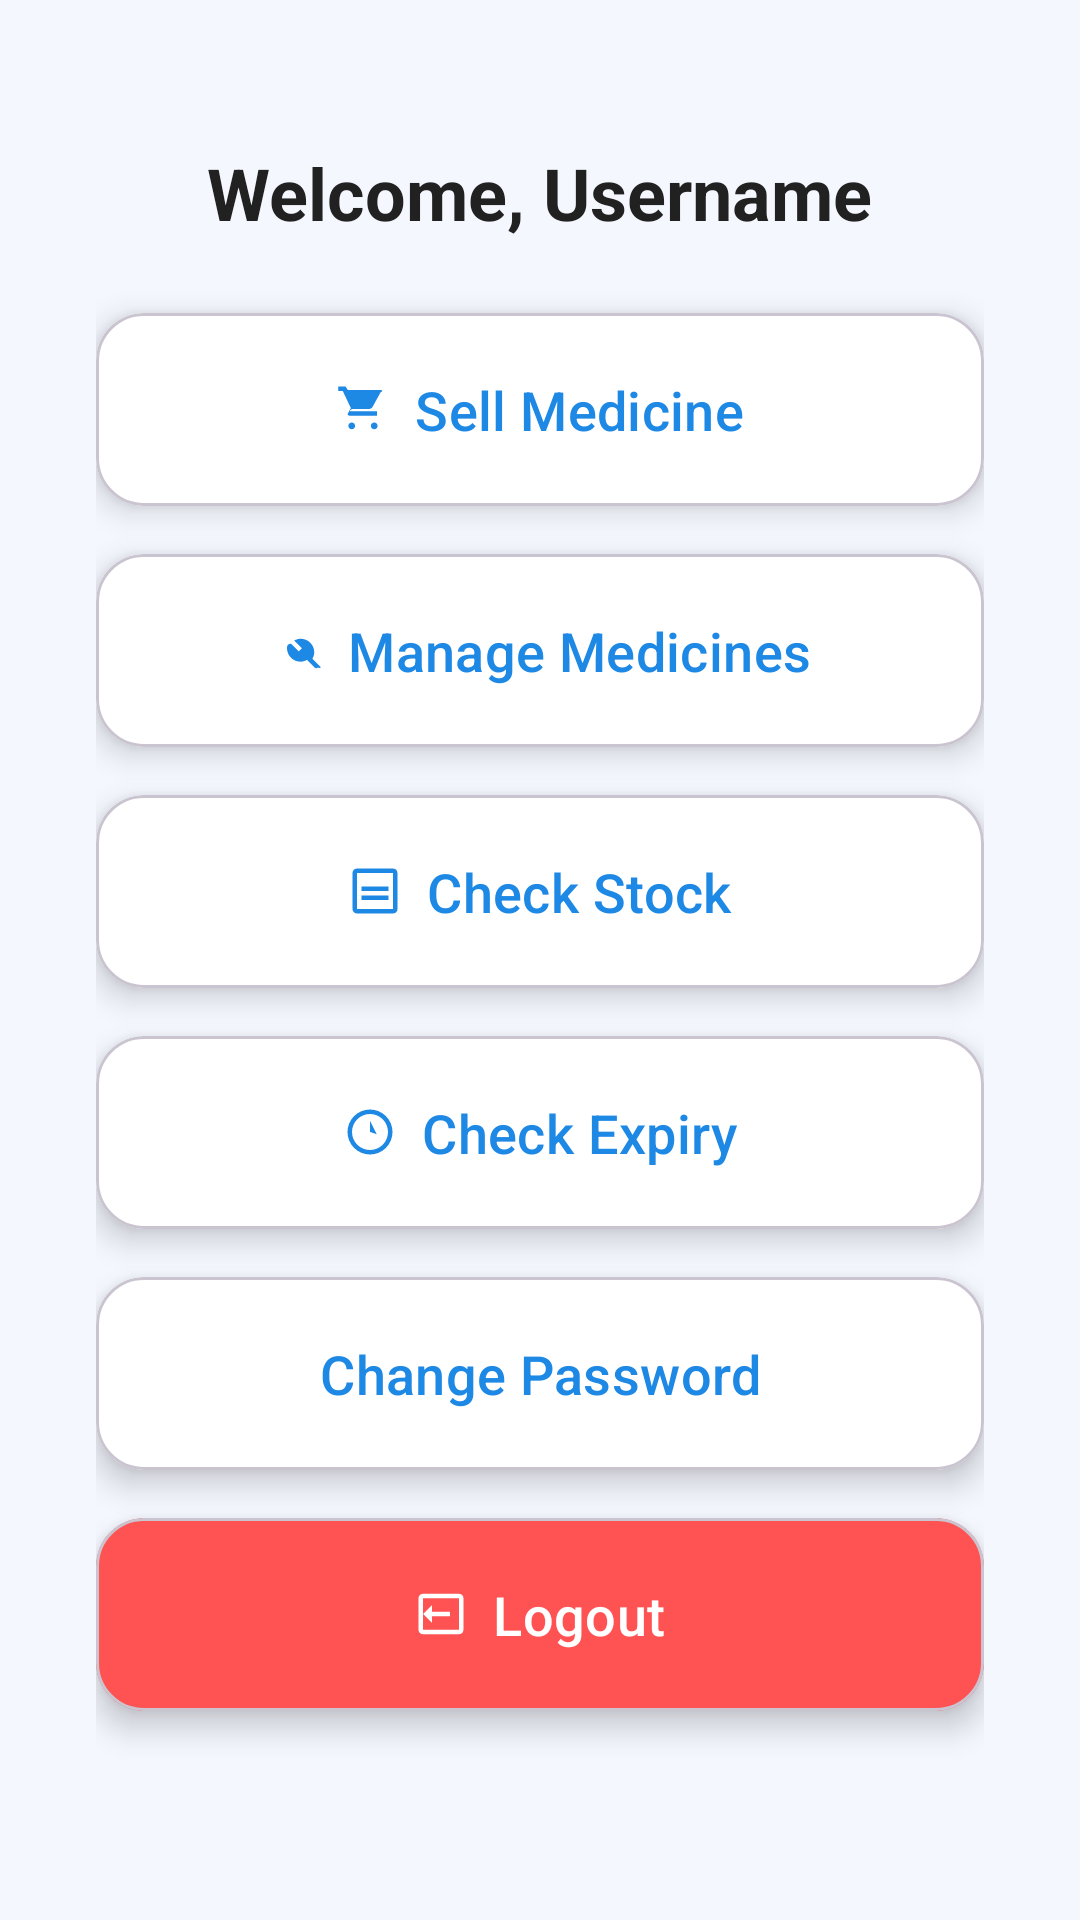

The Android layout XML behind this screen, and the referenced resources:
<!-- AndroidManifest.xml: application theme Theme.MedicineInventory -->
<!-- res/layout/activity_inventory.xml -->
<?xml version="1.0" encoding="utf-8"?>
<ScrollView xmlns:android="http://schemas.android.com/apk/res/android"
    xmlns:app="http://schemas.android.com/apk/res-auto"
    xmlns:tools="http://schemas.android.com/tools"
    android:id="@+id/main"
    android:layout_width="match_parent"
    android:layout_height="match_parent"
    android:background="#F4F7FE"
    android:padding="16dp"
    tools:context=".InventoryActivity">

    <LinearLayout
        android:layout_width="match_parent"
        android:layout_height="wrap_content"
        android:orientation="vertical"
        android:gravity="center_horizontal"
        android:padding="16dp">


        <TextView
            android:id="@+id/textUsername"
            android:layout_width="wrap_content"
            android:layout_height="wrap_content"
            android:text="Welcome, Username"
            android:textSize="24sp"
            android:textStyle="bold"
            android:textColor="#212121"
            android:layout_marginTop="16dp"
            android:layout_marginBottom="24dp" />


        <com.google.android.material.card.MaterialCardView
            android:layout_width="match_parent"
            android:layout_height="wrap_content"
            android:layout_marginBottom="16dp"
            app:cardCornerRadius="16dp"
            app:cardElevation="6dp"
            app:cardBackgroundColor="@android:color/white">

            <com.google.android.material.button.MaterialButton
                android:id="@+id/buttonSellMedicine"
                android:layout_width="match_parent"
                android:layout_height="wrap_content"
                android:text="Sell Medicine"
                android:textColor="#1E88E5"
                android:textSize="18sp"
                android:backgroundTint="@android:color/transparent"
                android:padding="16dp"
                app:icon="@drawable/ic_sell"
                app:iconGravity="textStart"
                app:iconPadding="8dp"
                app:iconTint="#1E88E5"
                app:cornerRadius="0dp"
                app:rippleColor="?attr/colorControlHighlight" />
        </com.google.android.material.card.MaterialCardView>


        <com.google.android.material.card.MaterialCardView
            android:layout_width="match_parent"
            android:layout_height="wrap_content"
            android:layout_marginBottom="16dp"
            app:cardCornerRadius="16dp"
            app:cardElevation="6dp"
            app:cardBackgroundColor="@android:color/white">

            <com.google.android.material.button.MaterialButton
                android:id="@+id/buttonManageMedicine"
                android:layout_width="match_parent"
                android:layout_height="wrap_content"
                android:text="Manage Medicines"
                android:textColor="#1E88E5"
                android:textSize="18sp"
                android:backgroundTint="@android:color/transparent"
                android:padding="16dp"
                app:icon="@drawable/ic_manage"
                app:iconGravity="textStart"
                app:iconPadding="8dp"
                app:iconTint="#1E88E5"
                app:cornerRadius="0dp"
                app:rippleColor="?attr/colorControlHighlight" />
        </com.google.android.material.card.MaterialCardView>


        <com.google.android.material.card.MaterialCardView
            android:layout_width="match_parent"
            android:layout_height="wrap_content"
            android:layout_marginBottom="16dp"
            app:cardCornerRadius="16dp"
            app:cardElevation="6dp"
            app:cardBackgroundColor="@android:color/white">

            <com.google.android.material.button.MaterialButton
                android:id="@+id/buttonCheckStock"
                android:layout_width="match_parent"
                android:layout_height="wrap_content"
                android:text="Check Stock"
                android:textColor="#1E88E5"
                android:textSize="18sp"
                android:backgroundTint="@android:color/transparent"
                android:padding="16dp"
                app:icon="@drawable/ic_stock"
                app:iconGravity="textStart"
                app:iconPadding="8dp"
                app:iconTint="#1E88E5"
                app:cornerRadius="0dp"
                app:rippleColor="?attr/colorControlHighlight" />
        </com.google.android.material.card.MaterialCardView>


        <com.google.android.material.card.MaterialCardView
            android:layout_width="match_parent"
            android:layout_height="wrap_content"
            android:layout_marginBottom="16dp"
            app:cardCornerRadius="16dp"
            app:cardElevation="6dp"
            app:cardBackgroundColor="@android:color/white">

            <com.google.android.material.button.MaterialButton
                android:id="@+id/buttonCheckExpiry"
                android:layout_width="match_parent"
                android:layout_height="wrap_content"
                android:text="Check Expiry"
                android:textColor="#1E88E5"
                android:textSize="18sp"
                android:backgroundTint="@android:color/transparent"
                android:padding="16dp"
                app:icon="@drawable/ic_expiry"
                app:iconGravity="textStart"
                app:iconPadding="8dp"
                app:iconTint="#1E88E5"
                app:cornerRadius="0dp"
                app:rippleColor="?attr/colorControlHighlight" />
        </com.google.android.material.card.MaterialCardView>


        <com.google.android.material.card.MaterialCardView
            android:layout_width="match_parent"
            android:layout_height="wrap_content"
            android:layout_marginBottom="16dp"
            app:cardCornerRadius="16dp"
            app:cardElevation="6dp"
            app:cardBackgroundColor="@android:color/white">

            <com.google.android.material.button.MaterialButton
                android:id="@+id/btnChangePassword"
                android:layout_width="match_parent"
                android:layout_height="wrap_content"
                android:text="Change Password"
                android:textColor="#1E88E5"
                android:textSize="18sp"
                android:backgroundTint="@android:color/transparent"
                android:padding="16dp"
                app:icon="@drawable/ic_password"
                app:iconGravity="textStart"
                app:iconPadding="8dp"
                app:iconTint="#1E88E5"
                app:cornerRadius="0dp"
                app:rippleColor="?attr/colorControlHighlight" />
        </com.google.android.material.card.MaterialCardView>


        <com.google.android.material.card.MaterialCardView
            android:layout_width="match_parent"
            android:layout_height="wrap_content"
            android:layout_marginBottom="16dp"
            app:cardCornerRadius="16dp"
            app:cardElevation="6dp"
            app:cardBackgroundColor="#FF5252">

            <com.google.android.material.button.MaterialButton
                android:id="@+id/btnLogout"
                android:layout_width="match_parent"
                android:layout_height="wrap_content"
                android:text="Logout"
                android:textColor="#FFFFFF"
                android:textSize="18sp"
                android:backgroundTint="@android:color/transparent"
                android:padding="16dp"
                app:icon="@drawable/ic_logout"
                app:iconGravity="textStart"
                app:iconPadding="8dp"
                app:iconTint="#FFFFFF"
                app:cornerRadius="0dp"
                app:rippleColor="?attr/colorControlHighlight" />
        </com.google.android.material.card.MaterialCardView>
    </LinearLayout>
</ScrollView>
<!-- resources referenced by this layout -->
<resources>
  <!-- drawable ic_expiry (drawable) -->
  <vector xmlns:android="http://schemas.android.com/apk/res/android"
      android:width="24dp" android:height="24dp"
      android:viewportWidth="24" android:viewportHeight="24">
      <path
          android:fillColor="#FF000000"
          android:pathData="M12,4a8,8 0 1,0 8,8A8,8 0 0,0 12,4zm0,-2a10,10 0 1,1 -10,10A10,10 0 0,1 12,2zm0,5v5l3,1"/>
  </vector>
  <!-- drawable ic_logout (drawable) -->
  <vector xmlns:android="http://schemas.android.com/apk/res/android"
      android:width="24dp" android:height="24dp"
      android:viewportWidth="24" android:viewportHeight="24">
      <path
          android:fillColor="#FFFFFFFF"
          android:pathData="M16,13v-2H8V8l-4,4 4,4v-3h8zm4,-10H4c-1.1,0 -2,0.9 -2,2v14c0,1.1 0.9,2 2,2h16c1.1,0 2,-0.9 2,-2V5c0,-1.1 -0.9,-2 -2,-2zm0,16H4V5h16v14z"/>
  </vector>
  <!-- drawable ic_manage (drawable) -->
  <vector xmlns:android="http://schemas.android.com/apk/res/android"
      android:width="24dp" android:height="24dp"
      android:viewportWidth="24" android:viewportHeight="24">
      <path
          android:fillColor="#FF000000"
          android:pathData="M22.7,19.3l-3.4,-3.4c0.5,-0.9 0.8,-1.9 0.8,-2.9 0,-3.3 -2.7,-6 -6,-6 -1,0 -2,0.3 -2.9,0.8l3.4,3.4 -1.4,1.4 -3.4,-3.4C8.3,9.2 8,10.2 8,11.2c0,3.3 2.7,6 6,6 1,0 2,-0.3 2.9,-0.8l3.4,3.4c0.4,0.4 1,0.4 1.4,0C23.1,20.3 23.1,19.7 22.7,19.3z"/>
  </vector>
  <!-- drawable ic_sell (drawable) -->
  <vector xmlns:android="http://schemas.android.com/apk/res/android"
      android:width="24dp" android:height="24dp"
      android:viewportWidth="24" android:viewportHeight="24">
      <path
          android:fillColor="#FF000000"
          android:pathData="M7,18c-0.83,0 -1.5,0.67 -1.5,1.5S6.17,21 7,21s1.5,-0.67 1.5,-1.5S7.83,18 7,18zM1,2v2h2l3.6,7.59 -1.35,2.45C4.89,14.37 5.48,15 6.2,15h12v-2H6.42c-0.14,0 -0.25,-0.11 -0.25,-0.25l0.03,-0.12L7.1,12h7.45c0.75,0 1.41,-0.41 1.75,-1.03l3.58,-6.49C20.96,4.21 20.49,3.5 19.79,3.5H5.21L4.27,2H1zM17,18c-0.83,0 -1.5,0.67 -1.5,1.5S16.17,21 17,21s1.5,-0.67 1.5,-1.5S17.83,18 17,18z"/>
  </vector>
  <!-- drawable ic_stock (drawable) -->
  <vector xmlns:android="http://schemas.android.com/apk/res/android"
      android:width="24dp" android:height="24dp"
      android:viewportWidth="24" android:viewportHeight="24">
      <path
          android:fillColor="#FF000000"
          android:pathData="M20,2H4c-1.1,0 -2,0.9 -2,2v16c0,1.1 0.9,2 2,2h16c1.1,0 2,-0.9 2,-2V4c0,-1.1 -0.9,-2 -2,-2zM20,20H4V4h16v16zM6,14h12v2H6v-2zM6,10h12v2H6v-2z"/>
  </vector>
  <style name="Theme.MedicineInventory" parent="Base.Theme.MedicineInventory" />
  <style name="Base.Theme.MedicineInventory" parent="Theme.Material3.DayNight.NoActionBar">
  
          <item name="android:windowBackground">@color/white</item>
          <item name="android:windowNoTitle">true</item>
          <item name="android:windowActionBar">false</item>
  
      </style>
  <color name="white">#FFFFFF</color>
</resources>
